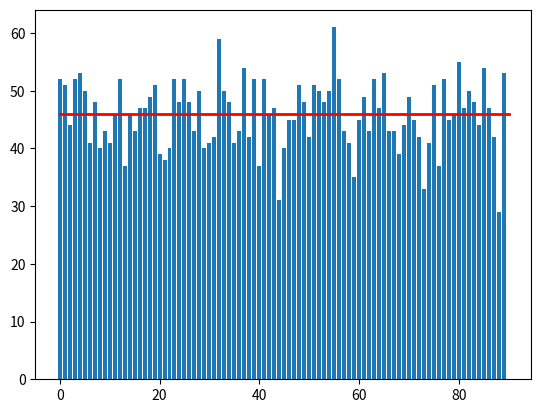
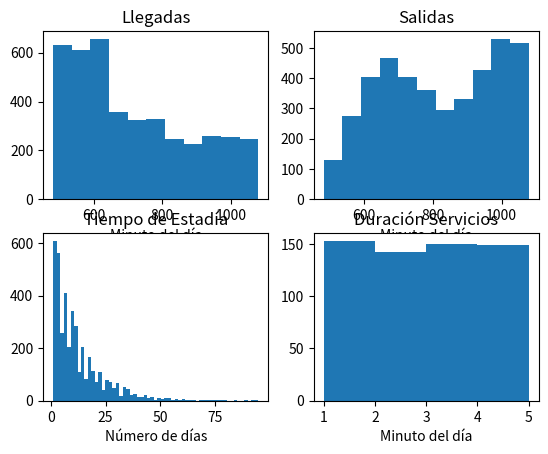

Reproduce these figures in Python, in order. (Note: this script raises an exception after producing the figures.)
import numpy as np
import matplotlib.pyplot as plt

random_state = np.random.RandomState(25)
T_INICIAL = 8 * 60
T_FINAL = 18 * 60
FACTOR_DE_ESCALA = 2
DIAS = 90
SERVICE_CHANCE = 0.15
RANGO_SERVICIO_EN_HORA = [1,4]

# Tasa de llegada, (limite inferior del intervalo, tasa minutos)
TASA_LLEGADA = [(11, 3.66),
                (14, 7.05),
                (18, 8.97)]

TASA_ESTADIA = 12 #dias
# Limite in
DIST_ACUMULADA_PROBABILIDAD_SALIDAS = [(8, 0.03452914798206278),
                                       (9, 0.11569506726457399),
                                       (10, 0.2374439461883408),
                                       (11, 0.3630044843049327),
                                       (12, 0.4721973094170403),
                                       (13, 0.5567264573991031),
                                       (14, 0.6345291479820627),
                                       (15, 0.7434977578475336),
                                       (16, 0.8704035874439462),
                                       (17, 1.0)]


class Arrival:
    '''
    Clase que guarda toda la informacion de cada llegada
    '''

    def __init__(self, day, min):
        self.arrival_day = day
        self.arrival_min = min
        self.stay_time = int(np.ceil(-np.log(1 - random_state.rand()) * TASA_ESTADIA))

        # Generamos la hora de salida:
        random_number = random_state.rand()
        for n, p in DIST_ACUMULADA_PROBABILIDAD_SALIDAS:
            if random_number <= p:
                self.leave_min = n * 60 + random_state.randint(1, 60)
                break

        if random_state.rand() <= SERVICE_CHANCE:
            self.service = True
            #Si tiene servicio le sorteamos una duracion
            self.service_len = random_state.randint(RANGO_SERVICIO_EN_HORA[0], RANGO_SERVICIO_EN_HORA[1]+1)
            self.service_day = random_state.randint(self.arrival_day, self.arrival_day+self.stay_time + 1)
            if self.service_day == (self.arrival_day + self.stay_time):
                self.service_min = random_state.randint(T_INICIAL, self.leave_min)
            else:
                self.service_min = random_state.randint(T_INICIAL, T_FINAL)
            '''print("Servicio: dia {}, min {}, por {} (Sale el {} a las {}".format(self.service_day,
                                                                                 self.service_min,
                                                                                 self.service_len,
                                                                                 self.arrival_day + self.stay_time,
                                                                               self.leave_min))
            '''
        else:
            self.service = False
            self.service_day = 0
            self.service_min = 0
            self.service_len = 0


    def __repr__(self):
        return "Arrive Day {}, Min {}, Stays for {} days, leaves at {}. Service {}\n".format(self.arrival_day,
                                                                                             self.arrival_min,
                                                                                             self.stay_time,
                                                                                             self.leave_min,
                                                                                             self.service)


##Creamos las llegadas de 1 dia
def crear_llegadas_dia():
    '''
    Metodo para crear las llegadas de un dia (de 8:00 a 18:00 hrs)
    :return: list of all the arrival times for a single day
    '''
    llegadas_dia = []

    t = T_INICIAL
    I = 0
    while t < T_FINAL:
        x = int(np.ceil(-np.log(1 - random_state.rand()) * TASA_LLEGADA[I][1] * FACTOR_DE_ESCALA))
        # print("T={}, siguiente llegada en {}, t+x = {}, tasa actual {}".format(t, x, t+x, TASA_LLEGADA[I][1]))
        if (t + x) <= TASA_LLEGADA[I][0] * 60:
            llegadas_dia.append(t + x)
            t = t + x
        else:
            if t + x > T_FINAL:
                break
            else:
                t = t + x
                I = I + 1
    return llegadas_dia


# Primero creamos todas las llegades de todos los dias, estas se guardan en un arreglo para cada día.
llegadas_dias = []
todas_horas_llegada_dia = []
for dia in range(DIAS):
    llegadas_dias.append(crear_llegadas_dia())


print(llegadas_dias)

 #Graficos solo para ver que no pase nada raro


cantidad_llegadas_cada_dia =[]

for i in llegadas_dias:
    cantidad_llegadas_cada_dia.append(len(i))

print(cantidad_llegadas_cada_dia)
plt.figure()
plt.bar(range(0,DIAS), cantidad_llegadas_cada_dia)
plt.plot(np.linspace(0,DIAS,2), [np.average(cantidad_llegadas_cada_dia),np.average(cantidad_llegadas_cada_dia)], lw=2, color='red')

print(np.average(cantidad_llegadas_cada_dia))
#plt.figure()
#plt.hist(np.diff(llegadas_dias), bins='auto')


# Para cada llegada creamos un objeto arrival y le generamos la información faltante, queda guardados en una lista
arrival_list = []
for dia in range(len(llegadas_dias)):
    for arrival in llegadas_dias[dia]:
        new_arrival = Arrival(dia, arrival)
        arrival_list.append(new_arrival)

#Estadisticos
todas_llegadas = []
todas_estadias = []
todas_salidas = []
todas_servicios_len = []

for i in arrival_list:
    todas_llegadas.append(i.arrival_min)
    todas_estadias.append(i.stay_time)
    todas_salidas.append(i.leave_min)
    if i.service == True:
        todas_servicios_len.append(i.service_len)



fig, a = plt.subplots(2,2)
a[0][0].set_title("Llegadas")
a[0][0].set_xlabel("Minuto del día")
a[0][0].hist(todas_llegadas, bins=11)


a[0][1].set_title("Salidas")
a[0][1].set_xlabel("Minuto del día")
a[0][1].hist(todas_salidas, bins=11)


a[1][0].set_title("Tiempo de Estadía")
a[1][0].set_xlabel("Número de días")
a[1][0].hist(todas_estadias, bins='auto')


a[1][1].set_title("Duración Servicios")
a[1][1].set_xlabel("Minuto del día")
a[1][1].hist(todas_servicios_len, bins=[1,2,3,4,5])

#WRITE ARRIVAL FILE

def write_arrival_file(arrival_list, file_name, Min_to_Timestep_coeff = 1):
    file = open(file_name, "w+")
    count = 0
    for i in arrival_list:
        ts_arrival = int((i.arrival_day*1440 + i.arrival_min)/Min_to_Timestep_coeff)
        ts_leave = int(((i.arrival_day + i.stay_time)*1440 + i.leave_min)/Min_to_Timestep_coeff)
        name = "C{}-{}-{}".format(i.arrival_day, count, i.arrival_day + i.stay_time)
        count = count + 1
        file.write("{} {} {}\n".format(name, ts_arrival, ts_leave))

write_arrival_file(arrival_list, "input_files/arrivalstest.ini")
'''
def find_probability(probability, dist):

    for n,p in dist:
        if probability <= p:
            return n

for i in range(10):
    random_number = np.random.rand()
    n = find_probability(random_number, DIST_ACUMULADA_PROBABILIDAD_SALIDAS)
    print("{} cae en el bin {}".format(random_number, n))
'''
